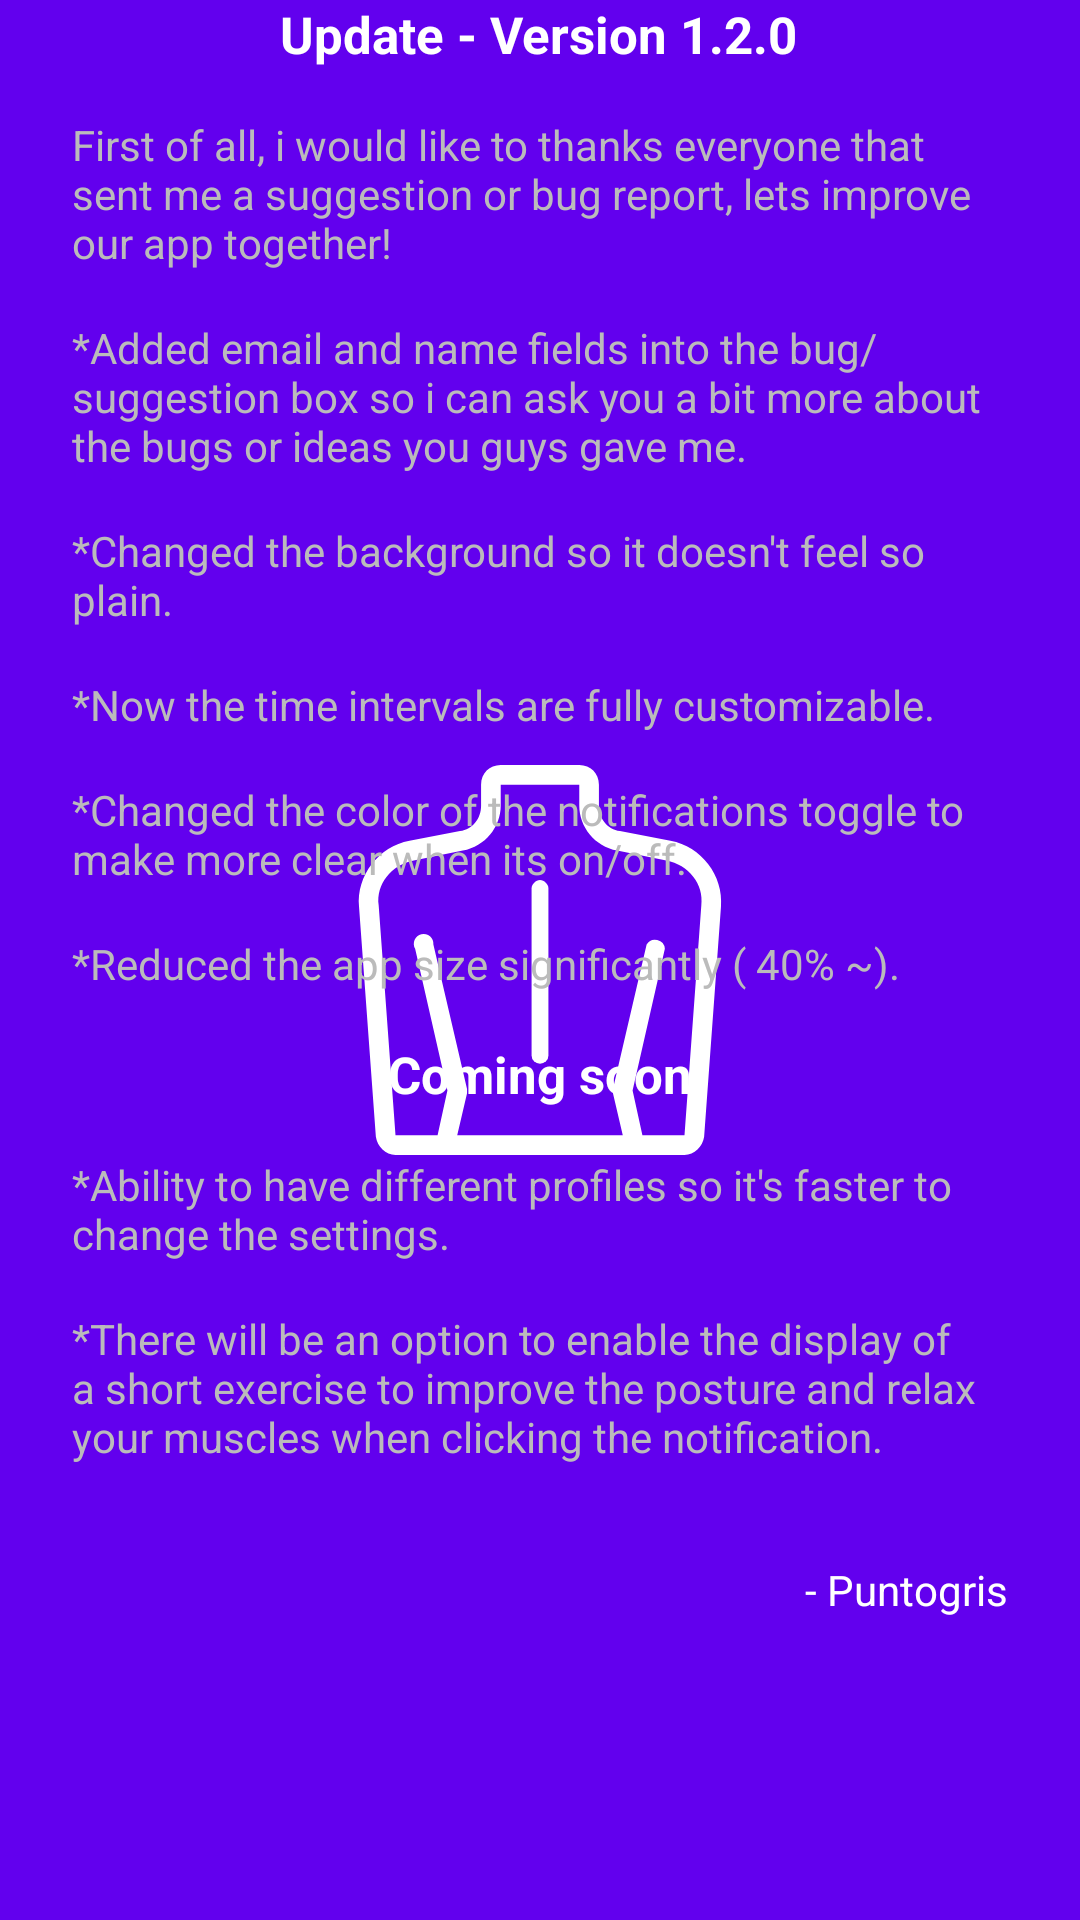

Write the Android layout XML for this screen, with the resource values it uses.
<!-- AndroidManifest.xml: application theme SplashTheme -->
<!-- res/layout/fragment_announcement.xml -->
<?xml version="1.0" encoding="utf-8"?>
<layout xmlns:android="http://schemas.android.com/apk/res/android"
    xmlns:app="http://schemas.android.com/apk/res-auto"
    xmlns:tools="http://schemas.android.com/tools">

    <data>

    </data>
<androidx.core.widget.NestedScrollView
    android:layout_width="match_parent"
    android:layout_height="match_parent">

    <androidx.constraintlayout.widget.ConstraintLayout
        android:layout_width="match_parent"
        android:layout_height="match_parent"
        tools:context=".ui.AnnouncementFragment">

        <TextView
            android:id="@+id/textView3"
            android:layout_width="wrap_content"
            android:layout_height="wrap_content"
            android:text="@string/announcement_title"
            android:textColor="@color/white"
            android:textSize="17sp"
            android:textStyle="bold"
            app:layout_constraintEnd_toEndOf="parent"
            app:layout_constraintHorizontal_bias="0.497"
            app:layout_constraintStart_toStartOf="parent"
            app:layout_constraintTop_toTopOf="parent" />

        <TextView
            android:id="@+id/textView4"
            android:layout_width="0dp"
            android:layout_height="wrap_content"
            android:layout_marginStart="24dp"
            android:layout_marginTop="16dp"
            android:layout_marginEnd="24dp"
            android:text="@string/announcement_content"
            android:textColor="@color/gray_dark"
            app:layout_constraintEnd_toEndOf="parent"
            app:layout_constraintStart_toStartOf="parent"
            app:layout_constraintTop_toBottomOf="@+id/textView3" />

        <TextView
            android:id="@+id/textView5"
            android:layout_width="0dp"
            android:layout_height="wrap_content"
            android:layout_marginTop="16dp"
            android:text="@string/announcement_1"
            android:textColor="@color/gray_dark"
            app:layout_constraintEnd_toEndOf="@+id/textView4"
            app:layout_constraintStart_toStartOf="@+id/textView4"
            app:layout_constraintTop_toBottomOf="@+id/textView4" />

        <TextView
            android:id="@+id/textView6"
            android:layout_width="0dp"
            android:layout_height="wrap_content"
            android:layout_marginTop="16dp"
            android:textColor="@color/gray_dark"
            android:text="@string/announcement_2"
            app:layout_constraintEnd_toEndOf="@+id/textView5"
            app:layout_constraintStart_toStartOf="@+id/textView5"
            app:layout_constraintTop_toBottomOf="@+id/textView5" />

        <TextView
            android:id="@+id/textView7"
            android:layout_width="0dp"
            android:layout_height="wrap_content"
            android:layout_marginTop="16dp"
            android:textColor="@color/gray_dark"
            android:text="@string/announcement_3"
            app:layout_constraintEnd_toEndOf="@+id/textView6"
            app:layout_constraintStart_toStartOf="@+id/textView6"
            app:layout_constraintTop_toBottomOf="@+id/textView6" />

        <TextView
            android:id="@+id/textView8"
            android:layout_width="wrap_content"
            android:layout_height="wrap_content"
            android:layout_marginTop="16dp"
            android:text="@string/coming_soon"
            android:textColor="@color/white"
            android:textSize="17sp"
            android:textStyle="bold"
            app:layout_constraintEnd_toEndOf="@+id/textView7"
            app:layout_constraintStart_toStartOf="@+id/textView7"
            app:layout_constraintTop_toBottomOf="@+id/textView13" />

        <TextView
            android:id="@+id/textView9"
            android:layout_width="0dp"
            android:layout_height="wrap_content"
            android:layout_marginStart="24dp"
            android:layout_marginTop="16dp"
            android:layout_marginEnd="24dp"
            android:text="@string/announcement_4"
            android:textColor="@color/gray_dark"
            app:layout_constraintEnd_toEndOf="parent"
            app:layout_constraintHorizontal_bias="0.0"
            app:layout_constraintStart_toStartOf="parent"
            app:layout_constraintTop_toBottomOf="@+id/textView8" />

        <TextView
            android:id="@+id/textView10"
            android:layout_width="0dp"
            android:layout_height="wrap_content"
            android:layout_marginTop="16dp"
            android:textColor="@color/gray_dark"
            android:text="@string/announcement_5"
            app:layout_constraintEnd_toEndOf="@+id/textView9"
            app:layout_constraintStart_toStartOf="@+id/textView9"
            app:layout_constraintTop_toBottomOf="@+id/textView9" />

        <TextView
            android:id="@+id/textView11"
            android:layout_width="wrap_content"
            android:layout_height="wrap_content"
            android:layout_marginTop="32dp"
            android:layout_marginEnd="24dp"
            android:layout_marginBottom="16dp"
            android:text="@string/by_me"
            android:textColor="@color/white"
            app:layout_constraintBottom_toBottomOf="parent"
            app:layout_constraintEnd_toEndOf="parent"
            app:layout_constraintTop_toBottomOf="@+id/textView10"
            app:layout_constraintVertical_bias="0.0" />

        <TextView
            android:id="@+id/textView12"
            android:layout_width="0dp"
            android:layout_height="wrap_content"
            android:layout_marginTop="16dp"
            android:text="@string/announcement_6"
            android:textColor="@color/gray_dark"
            app:layout_constraintEnd_toEndOf="@+id/textView7"
            app:layout_constraintStart_toStartOf="@+id/textView7"
            app:layout_constraintTop_toBottomOf="@+id/textView7" />

        <TextView
            android:id="@+id/textView13"
            android:layout_width="0dp"
            android:layout_height="wrap_content"
            android:layout_marginTop="16dp"
            android:textColor="@color/gray_dark"
            android:text="@string/announcement_7"
            app:layout_constraintEnd_toEndOf="@+id/textView12"
            app:layout_constraintStart_toStartOf="@+id/textView12"
            app:layout_constraintTop_toBottomOf="@+id/textView12" />
    </androidx.constraintlayout.widget.ConstraintLayout>
</androidx.core.widget.NestedScrollView>

</layout>
<!-- resources referenced by this layout -->
<resources>
  <color name="gray_dark">#BBBBBB</color>
  <color name="white">#FFFFFFFF</color>
  <string name="announcement_1">*Added email and name fields into the bug/ suggestion box so i can ask you a bit more about the bugs or ideas you guys gave me.</string>
  <string name="announcement_2">*Changed the background so it doesn\'t feel so plain.</string>
  <string name="announcement_3">*Now the time intervals are fully customizable.</string>
  <string name="announcement_4">*Ability to have different profiles so it\'s faster to change the settings.</string>
  <string name="announcement_5">*There will be an option to enable the display of a short exercise to improve the posture and relax your muscles when clicking the notification.</string>
  <string name="announcement_6">*Changed the color of the notifications toggle to make more clear when its on/off.</string>
  <string name="announcement_7">*Reduced the app size significantly ( 40% ~).</string>
  <string name="announcement_content">First of all, i would like to thanks everyone that sent me a suggestion or bug report, lets improve our app together!</string>
  <string name="announcement_title">Update - Version 1.2.0</string>
  <string name="by_me" translatable="false">- Puntogris</string>
  <string name="coming_soon">Coming soon</string>
  <style name="SplashTheme" parent="Theme.Posture">
          <item name="android:statusBarColor">@android:color/transparent</item>
          <item name="android:windowBackground">@drawable/splash_screen</item>
      </style>
  <!-- drawable splash_screen (drawable) -->
  <?xml version="1.0" encoding="utf-8"?>
  <layer-list xmlns:android="http://schemas.android.com/apk/res/android"
      android:opacity="opaque">
      <item android:drawable="@color/colorPrimary"/>
      <item
          android:gravity="center"
          android:drawable="@drawable/ic_app_logo"/>
  </layer-list>
  <color name="colorPrimary">@color/purple_500</color>
  <color name="purple_700">#FF3700B3</color>
  <color name="dayBackground">@color/white</color>
  <color name="teal_700">#FF018786</color>
  <color name="black">#FF000000</color>
  <style name="MaterialAlertDialog_rounded" parent="ThemeOverlay.Material3.MaterialAlertDialog.Centered">
          <item name="android:background">?colorOnPrimary</item>
          <item name="colorSurface">?colorOnPrimary</item>
      </style>
  <!-- drawable ic_app_logo (drawable) -->
  <vector xmlns:android="http://schemas.android.com/apk/res/android"
      android:width="130dp"
      android:height="130dp"
      android:viewportWidth="278"
      android:viewportHeight="278">
    <path
        android:pathData="M232,54l-36,-7c-9,-1 -15,-9 -15,-18L181,14c0,-8 -6,-14 -14,-14h-56c-8,0 -14,6 -14,14v15c0,9 -6,17 -15,18l-36,7c-22,4 -38,25 -36,47l12,164c1,7 7,13 14,13h206c7,0 13,-6 14,-13l12,-164c2,-22 -14,-43 -36,-47zM254,100l-12,164h-30l-7,-32 23,-101a7,7 0,0 0,-13 -3l-24,103v3l7,30L80,264l7,-30v-3L63,128a7,7 0,1 0,-13 3l23,101 -7,32L36,264L24,100c-2,-15 9,-29 25,-32l35,-7c16,-3 27,-17 27,-32L111,14h56v15c0,15 11,29 27,32l35,7c16,3 27,17 25,32z"
        android:fillColor="#fff"/>
    <path
        android:pathData="M139,82c-3,0 -6,3 -6,6v119a6,6 0,0 0,12 0V88c0,-3 -3,-6 -6,-6z"
        android:fillColor="#fff"/>
  </vector>
  <color name="purple_500">#FF6200EE</color>
</resources>
